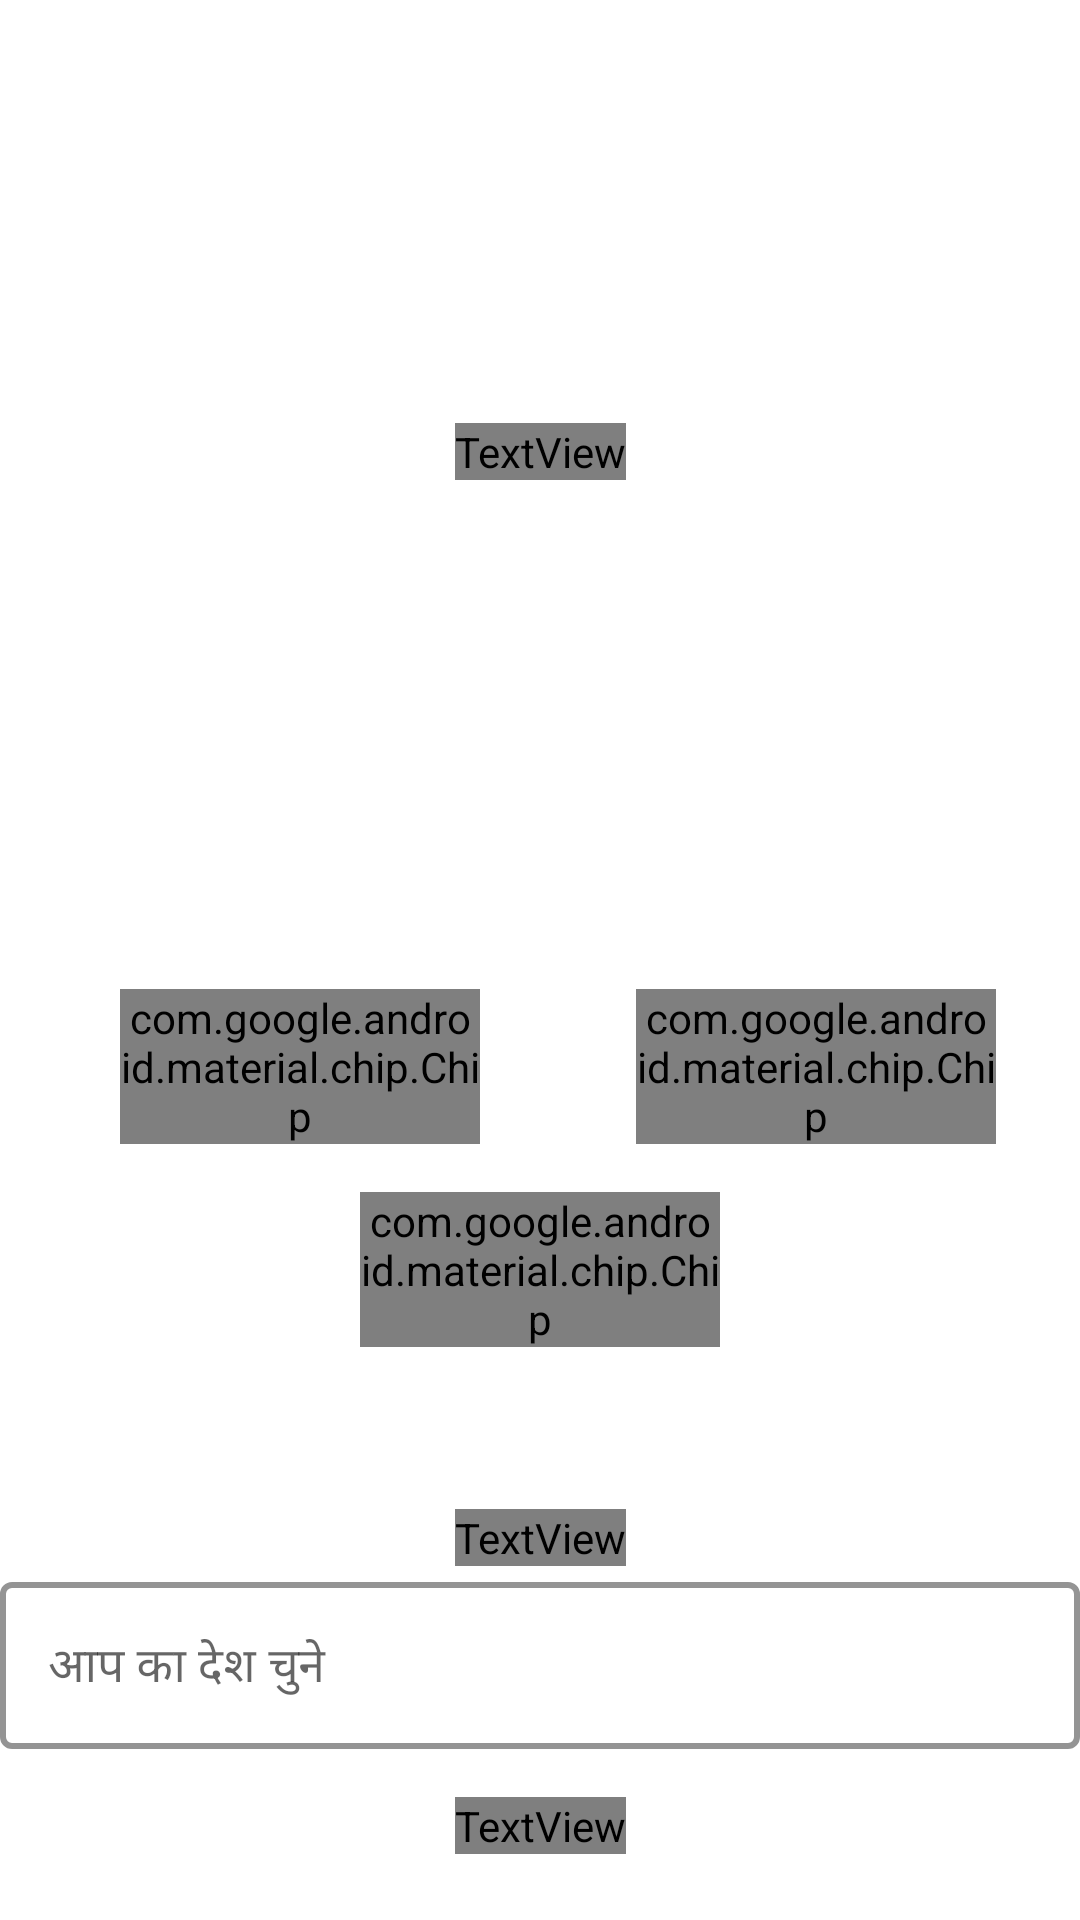

Reconstruct the res/layout file that produces this screen, plus the resources it refers to.
<!-- AndroidManifest.xml: application theme AppTheme -->
<!-- res/layout/fragment_personal_info.xml -->
<?xml version="1.0" encoding="utf-8"?>
<androidx.constraintlayout.widget.ConstraintLayout xmlns:android="http://schemas.android.com/apk/res/android"
    xmlns:app="http://schemas.android.com/apk/res-auto"
    xmlns:tools="http://schemas.android.com/tools"
    android:layout_width="match_parent"
    android:layout_height="match_parent"
    android:background="@drawable/background">

    <androidx.constraintlayout.widget.Guideline
        android:id="@+id/guideline"
        android:layout_width="wrap_content"
        android:layout_height="wrap_content"
        android:orientation="horizontal"
        app:layout_constraintGuide_percent="0.25" />


    <androidx.constraintlayout.widget.Guideline
        android:id="@+id/guideline2"
        android:layout_width="wrap_content"
        android:layout_height="wrap_content"
        android:orientation="horizontal"
        app:layout_constraintGuide_percent="0.8" />

    <TextView
        android:id="@+id/textView6"
        android:layout_width="wrap_content"
        android:layout_height="wrap_content"
        android:text="व्यक्तिगत जानकारी"
        android:textColor="@color/textColorPrimary"
        android:textSize="18sp"
        app:layout_constraintBottom_toTopOf="@+id/guideline"
        app:layout_constraintEnd_toEndOf="parent"
        app:layout_constraintStart_toStartOf="parent" />

    <TextView
        android:id="@+id/textView7"
        android:layout_width="wrap_content"
        android:layout_height="wrap_content"
        android:layout_marginTop="16dp"
        android:text="चलो शुरू करते हैं"
        android:textColor="@color/textColorPrimary"
        android:textSize="22sp"
        android:textStyle="bold"
        app:layout_constraintEnd_toEndOf="parent"
        app:layout_constraintStart_toStartOf="parent"
        app:layout_constraintTop_toBottomOf="@id/countryDropDown" />


    <com.google.android.material.chip.Chip
        android:id="@+id/chipMale"
        style="@style/customChip"
        android:layout_width="120dp"
        android:layout_height="wrap_content"
        android:layout_marginStart="40dp"
        android:layout_marginTop="48dp"
        android:gravity="center"
        android:text="पुरुष"
        android:textAlignment="center"
        android:textAllCaps="true"
        android:textSize="30sp"
        app:chipCornerRadius="0dp"
        app:layout_constraintStart_toStartOf="parent"
        app:layout_constraintTop_toBottomOf="@id/guideline3" />

    <com.google.android.material.chip.Chip
        android:id="@+id/chipFemale"
        style="@style/customChip"
        android:layout_width="120dp"
        android:layout_height="wrap_content"
        android:layout_marginTop="48dp"
        android:layout_marginEnd="28dp"
        android:text="महिला"
        android:textAlignment="center"
        android:textAllCaps="true"
        app:chipCornerRadius="0dp"
        app:layout_constraintEnd_toEndOf="parent"
        app:layout_constraintTop_toBottomOf="@id/guideline3" />

    <com.google.android.material.chip.Chip
        android:id="@+id/chipOthers"
        style="@style/customChip"
        android:layout_width="120dp"
        android:layout_height="wrap_content"
        android:layout_marginTop="16dp"
        android:text="अन्य"
        android:textAlignment="center"
        android:textAllCaps="true"
        app:chipCornerRadius="0dp"
        app:layout_constraintEnd_toEndOf="parent"
        app:layout_constraintStart_toStartOf="parent"
        app:layout_constraintTop_toBottomOf="@+id/chipMale" />


    <View
        android:id="@+id/view2"
        android:layout_width="0dp"
        android:layout_height="2dp"
        android:layout_marginTop="48dp"
        android:background="@color/textColorPrimary"
        app:layout_constraintEnd_toEndOf="parent"
        app:layout_constraintHorizontal_bias="0.0"
        app:layout_constraintStart_toStartOf="parent"
        app:layout_constraintTop_toBottomOf="@+id/chipOthers" />

    <TextView
        android:id="@+id/textViewBirthday"
        android:layout_width="wrap_content"
        android:layout_height="wrap_content"
        android:layout_marginTop="4dp"
        android:text="जन्मदिन"
        android:textColor="@color/textColorPrimary"
        android:textSize="18sp"
        app:layout_constraintEnd_toEndOf="parent"
        app:layout_constraintStart_toStartOf="parent"
        app:layout_constraintTop_toBottomOf="@+id/view2" />

    <com.google.android.material.textfield.TextInputLayout
        android:id="@+id/countryDropDown"
        style="@style/customDropdownInputLayout"
        android:layout_width="match_parent"
        android:layout_height="wrap_content"
        android:ellipsize="start"
        android:gravity="center_horizontal"
        android:hint="आप का देश चुने"
        android:textColorHint="@color/textColorPrimary"
        app:layout_constraintEnd_toEndOf="parent"
        app:layout_constraintStart_toStartOf="parent"
        app:layout_constraintTop_toBottomOf="@+id/textViewBirthday">

        <AutoCompleteTextView
            android:id="@+id/countriesList"
            android:layout_width="match_parent"
            android:layout_height="wrap_content"
            android:inputType="none" />
    </com.google.android.material.textfield.TextInputLayout>

    <androidx.constraintlayout.widget.Guideline
        android:id="@+id/guideline3"
        android:layout_width="wrap_content"
        android:layout_height="wrap_content"
        android:orientation="horizontal"
        app:layout_constraintGuide_percent="0.44" />

</androidx.constraintlayout.widget.ConstraintLayout>
<!-- resources referenced by this layout -->
<resources>
  <style name="customChip" parent="Widget.MaterialComponents.Chip.Action">
          <item name="chipIconTint">@color/shrine_pink_900</item>
          <item name="chipBackgroundColor">@color/shrine_pink_900</item>
          <item name="android:textColor">@color/textColorPrimary</item>
          <item name="android:textSize">25sp</item>
      </style>
  <style name="customDropdownInputLayout" parent="@style/Widget.MaterialComponents.TextInputLayout.OutlinedBox.ExposedDropdownMenu">
          <item name="colorControlNormal">@color/textColorPrimary</item>
          <item name="colorControlActivated">@color/textColorPrimary</item>
          <item name="colorControlHighlight">@color/textColorPrimary</item>
          <item name="boxStrokeColor">@color/textColorPrimary</item>
          <item name="boxStrokeWidth">2dp</item>
          <item name="android:textColor">@color/textColorPrimary</item>
          <item name="hintTextColor">@color/textColorPrimary</item>
          <item name="endIconTint">@color/textColorPrimary</item>
      </style>
  <style name="AppTheme" parent="Theme.MaterialComponents.Light.DarkActionBar">
          
          <item name="colorPrimary">@color/colorPrimaryDark</item>
          <item name="colorPrimaryDark">@color/colorPrimaryDark</item>
          <item name="colorAccent">@color/textColorPrimary</item>
      </style>
  <!-- not gathered from this repository: default colours our renderer supplied (Android Studio template values) -->
  <color name="colorPrimaryDark">#FF3700B3</color>
</resources>
